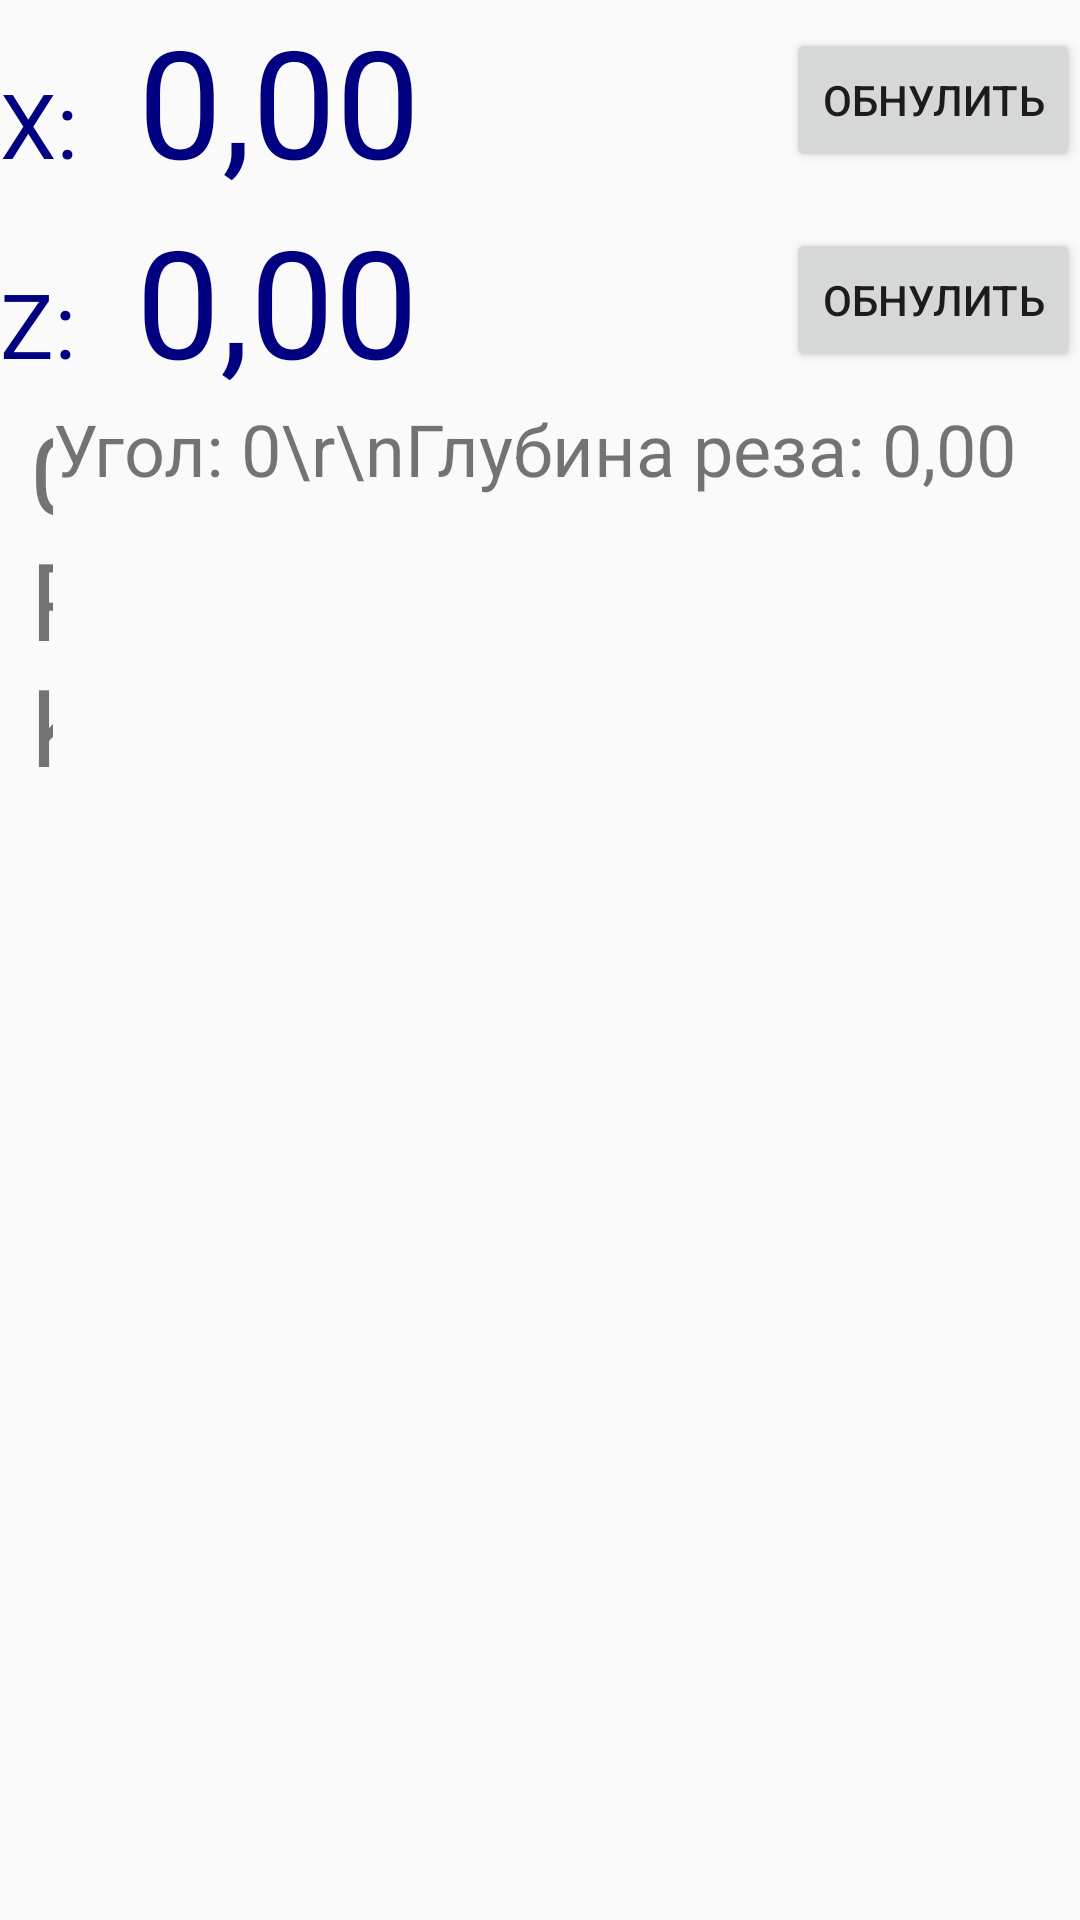

Produce the Android XML layout that renders to this screen, including the resource entries it uses.
<!-- AndroidManifest.xml: application theme AppTheme -->
<!-- res/layout/activity_lathe_pulley.xml -->
<?xml version="1.0" encoding="utf-8"?>
<androidx.coordinatorlayout.widget.CoordinatorLayout xmlns:android="http://schemas.android.com/apk/res/android"
    xmlns:app="http://schemas.android.com/apk/res-auto"
    xmlns:tools="http://schemas.android.com/tools"
    android:layout_width="match_parent"
    android:layout_height="match_parent"
    tools:context=".lathe.LathePulley">

    <LinearLayout
        android:layout_width="match_parent"
        android:layout_height="match_parent"
        android:orientation="vertical">

        <TableRow
            android:layout_width="match_parent"
            android:layout_height="wrap_content">

            <LinearLayout
                android:layout_width="match_parent"
                android:layout_height="match_parent"
                >

                <TextView
                    android:id="@+id/textView"
                    android:layout_width="wrap_content"
                    android:layout_height="wrap_content"
                    android:paddingRight="20dp"
                    android:text="X:"
                    android:textColor="#000080"
                    android:textSize="30dp" />

                <TextView
                    android:id="@+id/lblX"
                    android:layout_width="wrap_content"
                    android:layout_height="wrap_content"
                    android:text="0,00"
                    android:textColor="#000080"
                    android:textSize="50dp" />

                <Space
                    android:layout_width="0dp"
                    android:layout_height="wrap_content"
                    android:layout_weight="1" />

                <Button
                    android:id="@+id/cmdResetX"
                    android:layout_width="wrap_content"
                    android:layout_height="wrap_content"
                    android:layout_gravity="center_vertical"
                    android:text="Обнулить" />
            </LinearLayout>

        </TableRow>

        <TableRow
            android:layout_width="match_parent"
            android:layout_height="wrap_content">

            <TextView
                android:id="@+id/textView2"
                android:layout_width="wrap_content"
                android:layout_height="wrap_content"
                android:paddingRight="20dp"
                android:text="Z:"
                android:textColor="#000080"
                android:textSize="30dp" />

            <TextView
                android:id="@+id/lblY"
                android:layout_width="wrap_content"
                android:layout_height="wrap_content"
                android:text="0,00"
                android:textColor="#000080"
                android:textSize="50sp" />

            <Space
                android:layout_width="0dp"
                android:layout_height="wrap_content"
                android:layout_weight="1" />

            <Button
                android:id="@+id/cmdResetY"
                android:layout_width="wrap_content"
                android:layout_height="wrap_content"
                android:layout_gravity="center_vertical"
                android:text="Обнулить" />
        </TableRow>

        <TableRow
            android:layout_width="match_parent"
            android:layout_height="wrap_content">

            <TableLayout
                android:layout_width="match_parent"
                android:layout_height="wrap_content">

                <TableRow
                    android:layout_width="wrap_content"
                    android:layout_height="wrap_content">

                    <TextView
                        android:id="@+id/txtPulleyName"
                        android:layout_width="wrap_content"
                        android:layout_height="match_parent"
                        android:layout_weight="1"
                        android:gravity="center_vertical"
                        android:paddingLeft="10dp"
                        android:text="0PK"
                        android:textSize="36sp" />

                    <TextView
                        android:id="@+id/txtPulleyDeep"
                        android:layout_width="wrap_content"
                        android:layout_height="match_parent"

                        android:paddingRight="15dp"
                        android:text="Угол: 0\r\nГлубина реза: 0,00 "
                        android:textSize="24dp" />

                </TableRow>

                <TableRow
                    android:layout_width="match_parent"
                    android:layout_height="wrap_content">


                    <LinearLayout
                        android:layout_width="match_parent"
                        android:layout_height="match_parent"
                        android:orientation="horizontal">

                    </LinearLayout>


                </TableRow>
                <TableRow
                    android:layout_width="match_parent"
                    android:layout_height="80dp"/>

            </TableLayout>

        </TableRow>

        <TableRow
            android:layout_width="match_parent"
            android:layout_height="match_parent">

            <ListView
                android:id="@+id/PulleySteps"
                android:layout_width="match_parent"
                android:layout_height="match_parent"
                android:paddingTop="5dp"
                android:textSize="30sp">

            </ListView>
        </TableRow>

    </LinearLayout>

</androidx.coordinatorlayout.widget.CoordinatorLayout>
<!-- resources referenced by this layout -->
<resources>
  <style name="AppTheme" parent="Theme.AppCompat.Light.DarkActionBar">
          
          <item name="colorPrimary">@color/colorPrimary</item>
          <item name="colorPrimaryDark">@color/colorPrimaryDark</item>
          <item name="colorAccent">@color/colorAccent</item>
      </style>
  <color name="colorPrimary">#008577</color>
  <color name="colorPrimaryDark">#00574B</color>
  <color name="colorAccent">#D81B60</color>
</resources>
